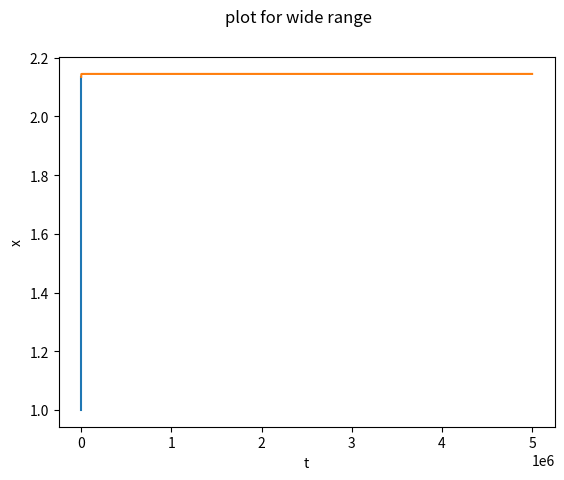

Python code for this plot:
''' PROBLEM 10 ASSIGNMENT 2
 RK4 method over o to infinity
[redacted] '''
 
import numpy as np
from matplotlib import pyplot as plt
def f(t,y):
    z=1/(t**2+y**2)
    return  z

a=0
b=100
h=0.1
n=(b-a)/h
t=np.arange(a,b,h)
y=np.zeros(len(t))
y[0]=1

#Rk4
for i in range(len(y)-1):
    
    k1=h*f(t[i],y[i])
    k2=h*f(t[i]+h/2,y[i]+k1/2)
    k3=h*f(t[i]+h/2,y[i]+k2/2)
    k4=h*f(t[i]+h,y[i]+k3)
    y[i+1]=y[i]+(k1+2*k2+2*k3+k4)/6
v=y[len(t)-1]   
plt.plot(t,y)
plt.suptitle('plot for a small range')
plt.xlabel('t')
plt.ylabel('x')
plt.grid()
plt.show()

a=100
b=5e6
h=10
n=(b-a)/h
t=np.arange(a,b,h)
y=np.zeros(len(t))
y[0]=v
#Rk4
for i in range(len(y)-1):
    
    k1=h*f(t[i],y[i])
    k2=h*f(t[i]+h/2,y[i]+k1/2)
    k3=h*f(t[i]+h/2,y[i]+k2/2)
    k4=h*f(t[i]+h,y[i]+k3)
    y[i+1]=y[i]+(k1+2*k2+2*k3+k4)/6
    
p=int((3.5e6-100)/10)
plt.plot(t,y)
plt.suptitle('plot for wide range')
plt.xlabel('t')
plt.ylabel('x')
plt.grid()
plt.show()
print("value of x at t=",t[p],"is: ",y[p])